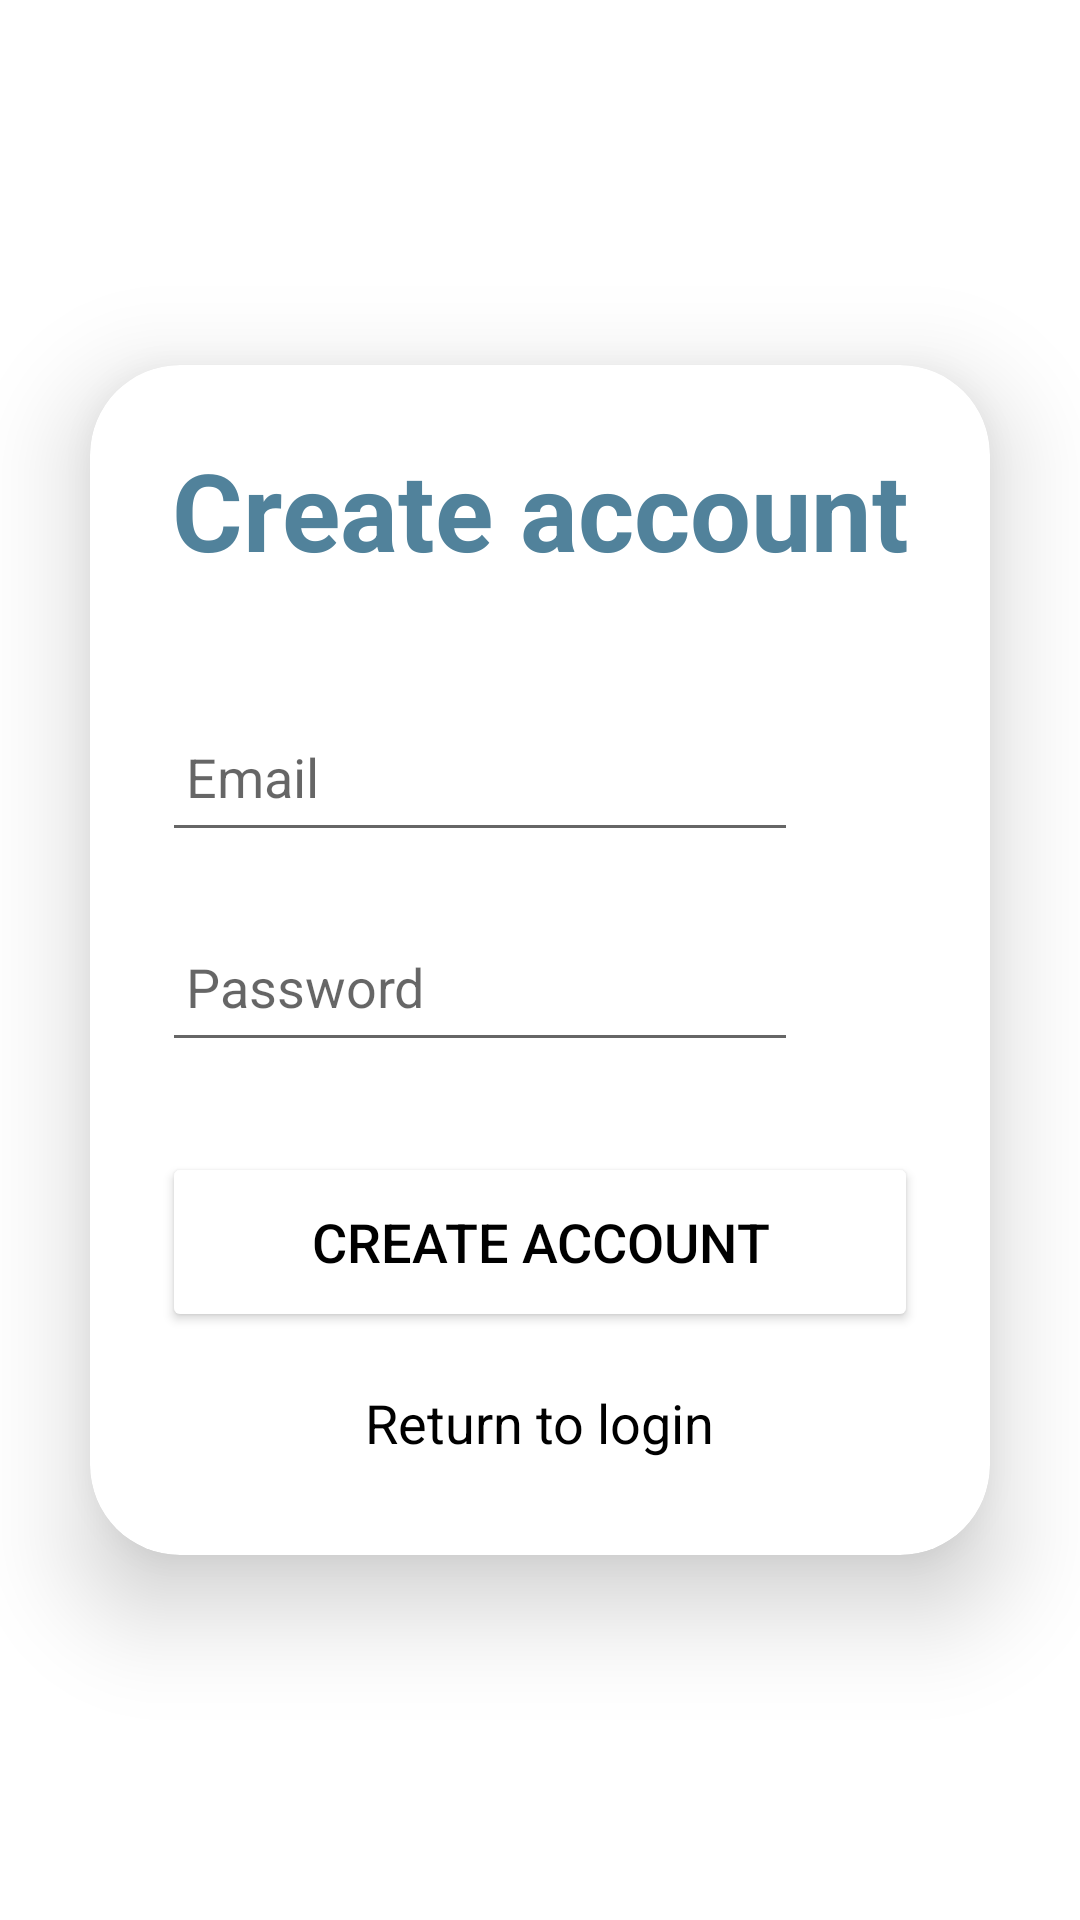

Reconstruct the res/layout file that produces this screen, plus the resources it refers to.
<!-- AndroidManifest.xml: application theme Theme.AnimalShelter -->
<!-- res/layout/create_account.xml -->
<?xml version="1.0" encoding="utf-8"?>
<LinearLayout xmlns:android="http://schemas.android.com/apk/res/android"
    xmlns:app="http://schemas.android.com/apk/res-auto"
    xmlns:tools="http://schemas.android.com/tools"
    android:layout_width="match_parent"
    android:layout_height="match_parent"
    android:gravity="center"
    android:orientation="vertical"
    tools:context=".activity.CreateAccount">

    <androidx.cardview.widget.CardView
        android:layout_width="match_parent"
        android:layout_height="wrap_content"
        android:layout_margin="30dp"
        app:cardCornerRadius="30dp"
        app:cardElevation="20dp">

        <LinearLayout
            android:layout_width="match_parent"
            android:layout_height="wrap_content"
            android:layout_gravity="center_horizontal"
            android:orientation="vertical"
            android:padding="24dp">

            <TextView
                android:layout_width="match_parent"
                android:layout_height="wrap_content"
                android:text="@string/create_account"
                android:textAlignment="center"
                android:textColor="@color/gray_blue"
                android:textSize="36sp"
                android:textStyle="bold" />

            <EditText
                android:id="@+id/signup_email"
                android:layout_width="match_parent"
                android:layout_height="50dp"
                android:layout_marginTop="40dp"
                android:layout_marginEnd="40dp"
                android:drawablePadding="8dp"
                android:hint="@string/email"
                android:inputType="textEmailAddress"
                android:padding="8dp"
                android:textColor="@color/black" />

            <EditText
                android:id="@+id/signup_password"
                android:layout_width="match_parent"
                android:layout_height="50dp"
                android:layout_marginTop="20dp"
                android:layout_marginEnd="40dp"
                android:drawablePadding="8dp"
                android:hint="@string/password"
                android:inputType="textPassword"
                android:padding="8dp"
                android:textColor="@color/black" />

            <Button
                android:id="@+id/signup_button"
                android:layout_width="match_parent"
                android:layout_height="60dp"
                android:layout_marginTop="30dp"
                android:backgroundTint="@color/white"
                android:text="@string/create_account"
                android:textColor="@color/black"
                android:textSize="18sp"
                app:cornerRadius="20dp" />

            <TextView
                android:id="@+id/loginRedirectText"
                android:layout_width="wrap_content"
                android:layout_height="wrap_content"
                android:layout_gravity="center"
                android:layout_marginTop="10dp"
                android:padding="8dp"
                android:text="@string/return_to_login"
                android:textColor="@color/black"
                android:textSize="18sp" />
        </LinearLayout>
    </androidx.cardview.widget.CardView>

</LinearLayout>
<!-- resources referenced by this layout -->
<resources>
  <color name="black">#FF000000</color>
  <color name="gray_blue">#51829B</color>
  <color name="white">#FFFFFFFF</color>
  <string name="create_account">Create account</string>
  <string name="email">Email</string>
  <string name="password">Password</string>
  <string name="return_to_login">Return to login</string>
  <style name="Theme.AnimalShelter" parent="Theme.MaterialComponents.DayNight.DarkActionBar">
          
          <item name="colorPrimary">#51829B</item>
          <item name="colorPrimaryVariant">#9BB0C1</item>
          <item name="colorOnPrimary">#EADFB4</item>
          
          <item name="colorSecondary">#F6995C</item>
          <item name="colorSecondaryVariant">@color/teal</item>
          <item name="colorOnSecondary">@color/white</item>
          
          <item name="android:statusBarColor">?attr/colorPrimary</item>
          
      </style>
  <color name="teal">#FF018786</color>
</resources>
